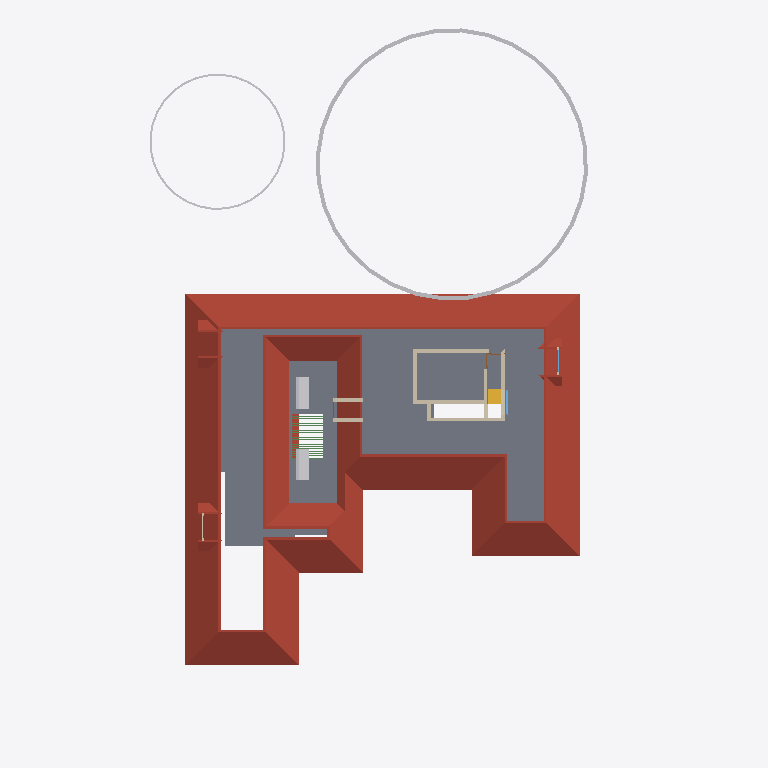
Plan cut of the same IFC building model at storey 'GF-E' (level 3.45 m, cut at 4.85 m), seen from above with north up, elements coloured by IFC class: 11 walls (beige), 11 beams (green), 4 roofs (red-brown), 4 other elements (light grey), 1 slab (grey), 1 stair flight (yellow), 1 window (light blue). Cut surfaces are drawn darker.
Extent 30.9 m × 45.0 m × 17.1 m (x, y, z). Storeys (7): Footing at -0.87 m; 00 at 0.00 m; GF at 0.45 m; GF Lintel at 2.55 m; FF at 3.45 m; GF-E at 3.45 m; FFtop at 5.70 m. Elements (787): 267 IfcWall, 192 IfcBeam, 61 IfcFurniture, 45 IfcColumn, 30 IfcWindow, 29 IfcGeographicElement, 27 IfcDoor, 22 IfcSlab, 18 IfcSanitaryTerminal, 16 IfcCovering, 12 IfcElectricAppliance, 11 IfcEarthworksFill.

HEADER;
FILE_DESCRIPTION(('ViewDefinition[DesignTransferView]'),'2;1');
FILE_NAME('Sreekesh.ifc','2025-06-16T19:36:13+05:30',(),(),'IfcOpenShell 0.8.3-alpha250613','Bonsai 0.8.3-alpha250613-9b8357c','Nobody');
FILE_SCHEMA(('IFC4X3'));
ENDSEC;
DATA;
#1=IFCPROJECT('0aPvmvJuf5owphcfiKWAsN',$,'My Project',$,$,$,$,(#14,#26),#9);
#30=IFCSITE('3jTVXq97zE2OZTfzZH9iYT',$,'My Site',$,$,#53,$,$,$,$,$,$,$,$);
#211744=IFCSITE('2pH2ecD1v9bgK8psTEcl$_',$,'Site',$,$,#211760,#211754,$,$,$,$,$,$,$);
#36=IFCBUILDING('3Bt1MypEf4fuqFfshm9kTs',$,'My Building',$,$,#59,$,$,$,$,$,$);
#333137=IFCBUILDING('2u05Cn$TD6OPdaLJzvNsxO',$,'GFWall',$,$,#333157,$,$,$,$,$,$);
#339211=IFCBUILDING('002Xt49mzDahM74jmffgUi',$,'GF-P',$,$,#339231,$,$,$,$,$,$);
#42=IFCBUILDINGSTOREY('3Yt8GBe1vE1Byt_$JKaQnQ',$,'GF',$,$,#7313,$,$,$,$);
#8023=IFCBUILDINGSTOREY('3LNq90aff4Xhn4xfthWyFx',$,'00',$,$,#8039,$,$,$,$);
#71986=IFCBUILDINGSTOREY('1ZF$IMkzjA5efl8XVVA8ry',$,'FFtop',$,$,#72046,$,$,$,$);
#72129=IFCBUILDINGSTOREY('1Nt2vvvNTB5u0X$NIke4ti',$,'GF Lintel',$,$,#280967,$,$,$,$);
#83382=IFCBUILDINGSTOREY('2do7yjy$r1eOSN7_GxsK9f',$,'FF',$,$,#83409,$,$,$,$);
#301077=IFCBUILDINGSTOREY('1n3LFyF6X708Cvo1r86gbR',$,'Footing',$,$,#301097,$,$,$,$);
#340744=IFCBUILDINGSTOREY('0$aAKYJlj1sB8ELKRxTL7n',$,'GF-E',$,$,#340770,$,$,$,$);
#286154=IFCROOF('2YQzS8qNnFqRTnIlyQr$6O',$,'Roof',$,$,#340348,#286162,$,.HIP_ROOF.);
#5763=IFCSLAB('2k1_QIQ_vEheGYBKPFgtqG',$,'Slab',$,$,#339798,#5774,$,$);
#158109=IFCGEOGRAPHICELEMENT('1ICn9VC11DLu$jSeyjW6na',$,'GeographicElement',$,$,#159277,#158141,$,$);
#158156=IFCGEOGRAPHICELEMENT('2JlHSkVhjCZPlJyc1W8A6K',$,'GeographicElement',$,$,#159282,#158188,$,$);
#106895=IFCSOLARDEVICE('3hGn0pNNz3NwRu5qnQ1KkQ',$,'SolarDevice',$,$,#120349,#106912,$,$);
#106913=IFCSOLARDEVICE('3N6FBuwFX6eRZQfWUTehiA',$,'SolarDevice',$,$,#120354,#106930,$,$);
#217997=IFCROOF('2hcpXsHbj3E8lTGOwf_Twb',$,'Roof',$,$,#288053,#218003,$,.GABLE_ROOF.);
#218560=IFCROOF('2C1nQ2OAXBdxxnXR0n9JKC',$,'Roof',$,$,#218716,#218594,$,.GABLE_ROOF.);
#218717=IFCROOF('1hzKHTNaL00O8K0DSnXvur',$,'Roof',$,$,#218864,#218751,$,.GABLE_ROOF.);
#57109=IFCWALL('1ETxKrb4TF896AFEpR9_yj',$,'Wall',$,$,#348707,#57120,$,$);
#57084=IFCWALL('0u2i_ZSPv3RPRlNYm3NV1G',$,'Wall',$,$,#348465,#57090,$,$);
#57184=IFCWALL('0c73UdQCTAPRd9XQFZ89AW',$,'Wall',$,$,#348671,#57195,$,$);
#70587=IFCWALL('2XDbrjG5j5PvXvf_KucmLv',$,'Wall',$,$,#348337,#70598,$,$);
#57305=IFCWALL('0Z0bd3Oh11nhq2BD9eKr3z',$,'Wall',$,$,#348401,#57316,$,$);
#45624=IFCSTAIRFLIGHT('0kXRKmQxrChvM7pa6VirAk',$,'StairFlight',$,$,#286678,#45656,$,4,3,0.174999997019768,0.25,.STRAIGHT.);
#102201=IFCWALL('1d8KAB1ef84Bs8SUdT2bKV',$,'Wall',$,$,#348527,#102212,$,$);
#102232=IFCWALL('3BbLnMq0r7ivvaULYjF4Vv',$,'Wall',$,$,#348558,#102243,$,$);
#79541=IFCWALL('1mS3qqScf5JOBa3mEtEZMB',$,'Wall',$,$,#348630,#79552,$,$);
#70530=IFCWALL('0VbuqKVar6WPg4OKD3v6G1',$,'Wall',$,$,#348496,#70541,$,$);
#334409=IFCWALL('0B6p3QPETA2Rxr4tdfP$yA',$,'Wall',$,$,#338568,#334440,$,$);
#237330=IFCWINDOW('3RW6KP8oj0v91vT9XrJklN',$,'Window',$,$,#349602,#237361,$,1.29999995231628,1.54999995231628,$,$,$);
#218617=IFCWALL('2zv4ghPnDAPgdIxPnPiR4q',$,'Wall',$,$,#295132,#218679,$,$);
#62980=IFCBEAM('1cKiVHlPD3p8RbIzsnMPZ_',$,'Beam',$,$,#123651,#62995,$,$);
#63034=IFCBEAM('3sr0oXzCX5w9lbpIxP_YpO',$,'Beam',$,$,#123661,#63049,$,$);
#63007=IFCBEAM('04pINpR4HE6v99XdDhqTjT',$,'Beam',$,$,#123656,#63022,$,$);
#63088=IFCBEAM('3S83oKq3jBPPbdYTdcKMS_',$,'Beam',$,$,#123671,#63103,$,$);
#63115=IFCBEAM('0s2d5C$$bBoeKK89p6Bh8Y',$,'Beam',$,$,#123676,#63130,$,$);
#63169=IFCBEAM('3LzobLpYj6cAF6SJgBHhPa',$,'Beam',$,$,#123686,#63184,$,$);
#63196=IFCBEAM('1l6_zupGbCKgvq3LPlvXWU',$,'Beam',$,$,#123691,#63211,$,$);
#63250=IFCBEAM('2Hws$3oUvEZPinxUIfqqI_',$,'Beam',$,$,#123706,#63265,$,$);
#63277=IFCBEAM('0Hj8ZgTt1CaenAl2_p0Td8',$,'Beam',$,$,#123701,#63292,$,$);
#63331=IFCBEAM('1KKAVD8kn3_ulhYmXdDijS',$,'Beam',$,$,#123716,#63346,$,$);
#63358=IFCBEAM('3$F$W5IzH0kfNaliJbMRkq',$,'Beam',$,$,#123721,#63373,$,$);
ENDSEC;
